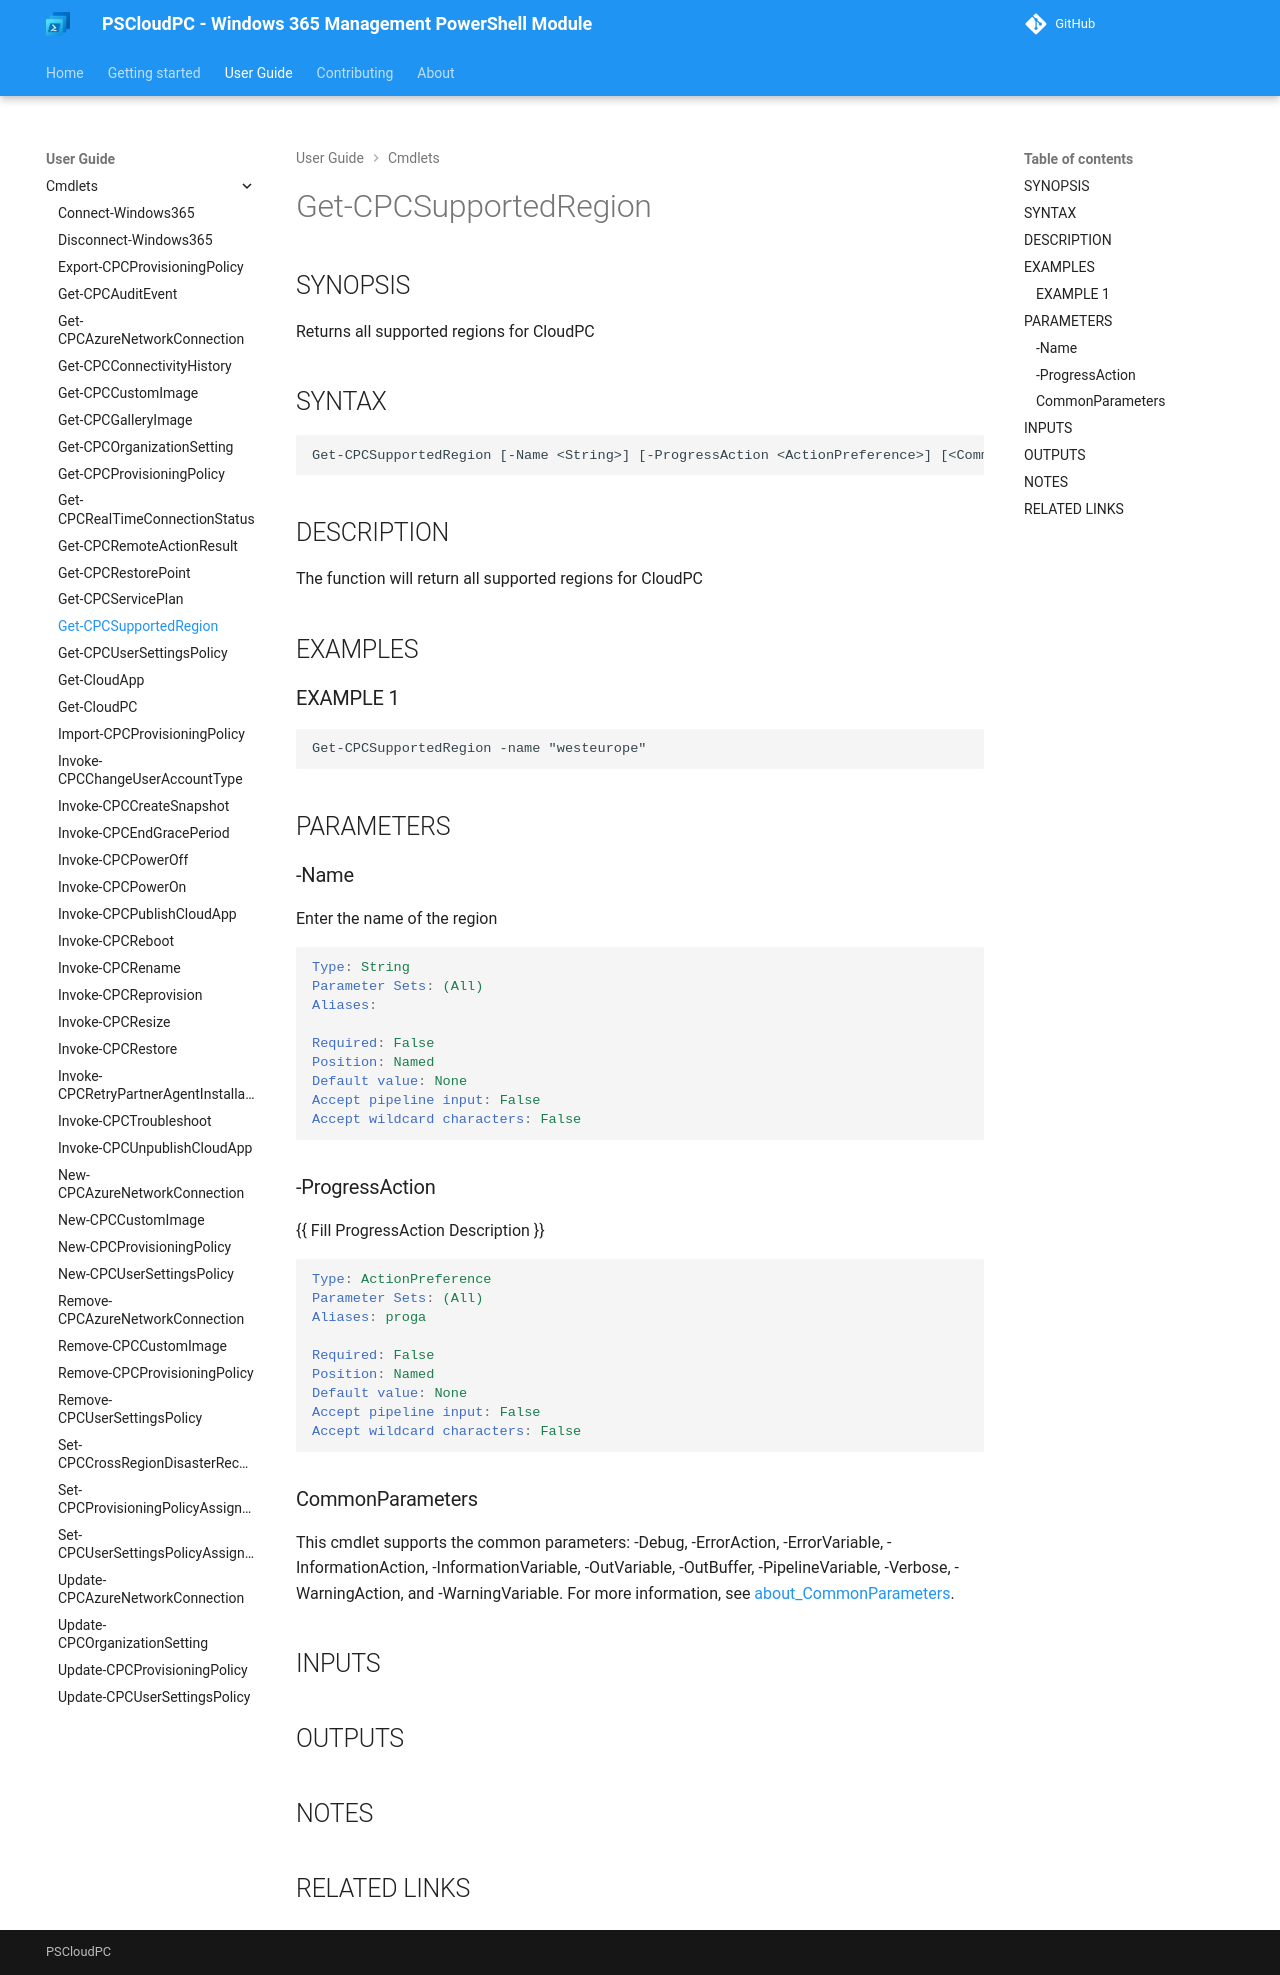

repository: Windows365Management/PSCloudPC-site · page: cmdlets/Get-CPCSupportedRegion/index.html · generator: mkdocs

---
external help file: PSCloudPC-help.xml
Module Name: PSCloudPC
online version:
schema: 2.0.0
---

# Get-CPCSupportedRegion

## SYNOPSIS
Returns all supported regions for CloudPC

## SYNTAX

```
Get-CPCSupportedRegion [-Name <String>] [-ProgressAction <ActionPreference>] [<CommonParameters>]
```

## DESCRIPTION
The function will return all supported regions for CloudPC

## EXAMPLES

### EXAMPLE 1
```
Get-CPCSupportedRegion -name "westeurope"
```

## PARAMETERS

### -Name
Enter the name of the region

```yaml
Type: String
Parameter Sets: (All)
Aliases:

Required: False
Position: Named
Default value: None
Accept pipeline input: False
Accept wildcard characters: False
```

### -ProgressAction
{{ Fill ProgressAction Description }}

```yaml
Type: ActionPreference
Parameter Sets: (All)
Aliases: proga

Required: False
Position: Named
Default value: None
Accept pipeline input: False
Accept wildcard characters: False
```

### CommonParameters
This cmdlet supports the common parameters: -Debug, -ErrorAction, -ErrorVariable, -InformationAction, -InformationVariable, -OutVariable, -OutBuffer, -PipelineVariable, -Verbose, -WarningAction, and -WarningVariable. For more information, see [about_CommonParameters](http://go.microsoft.com/fwlink/?LinkID=113216).

## INPUTS

## OUTPUTS

## NOTES

## RELATED LINKS
